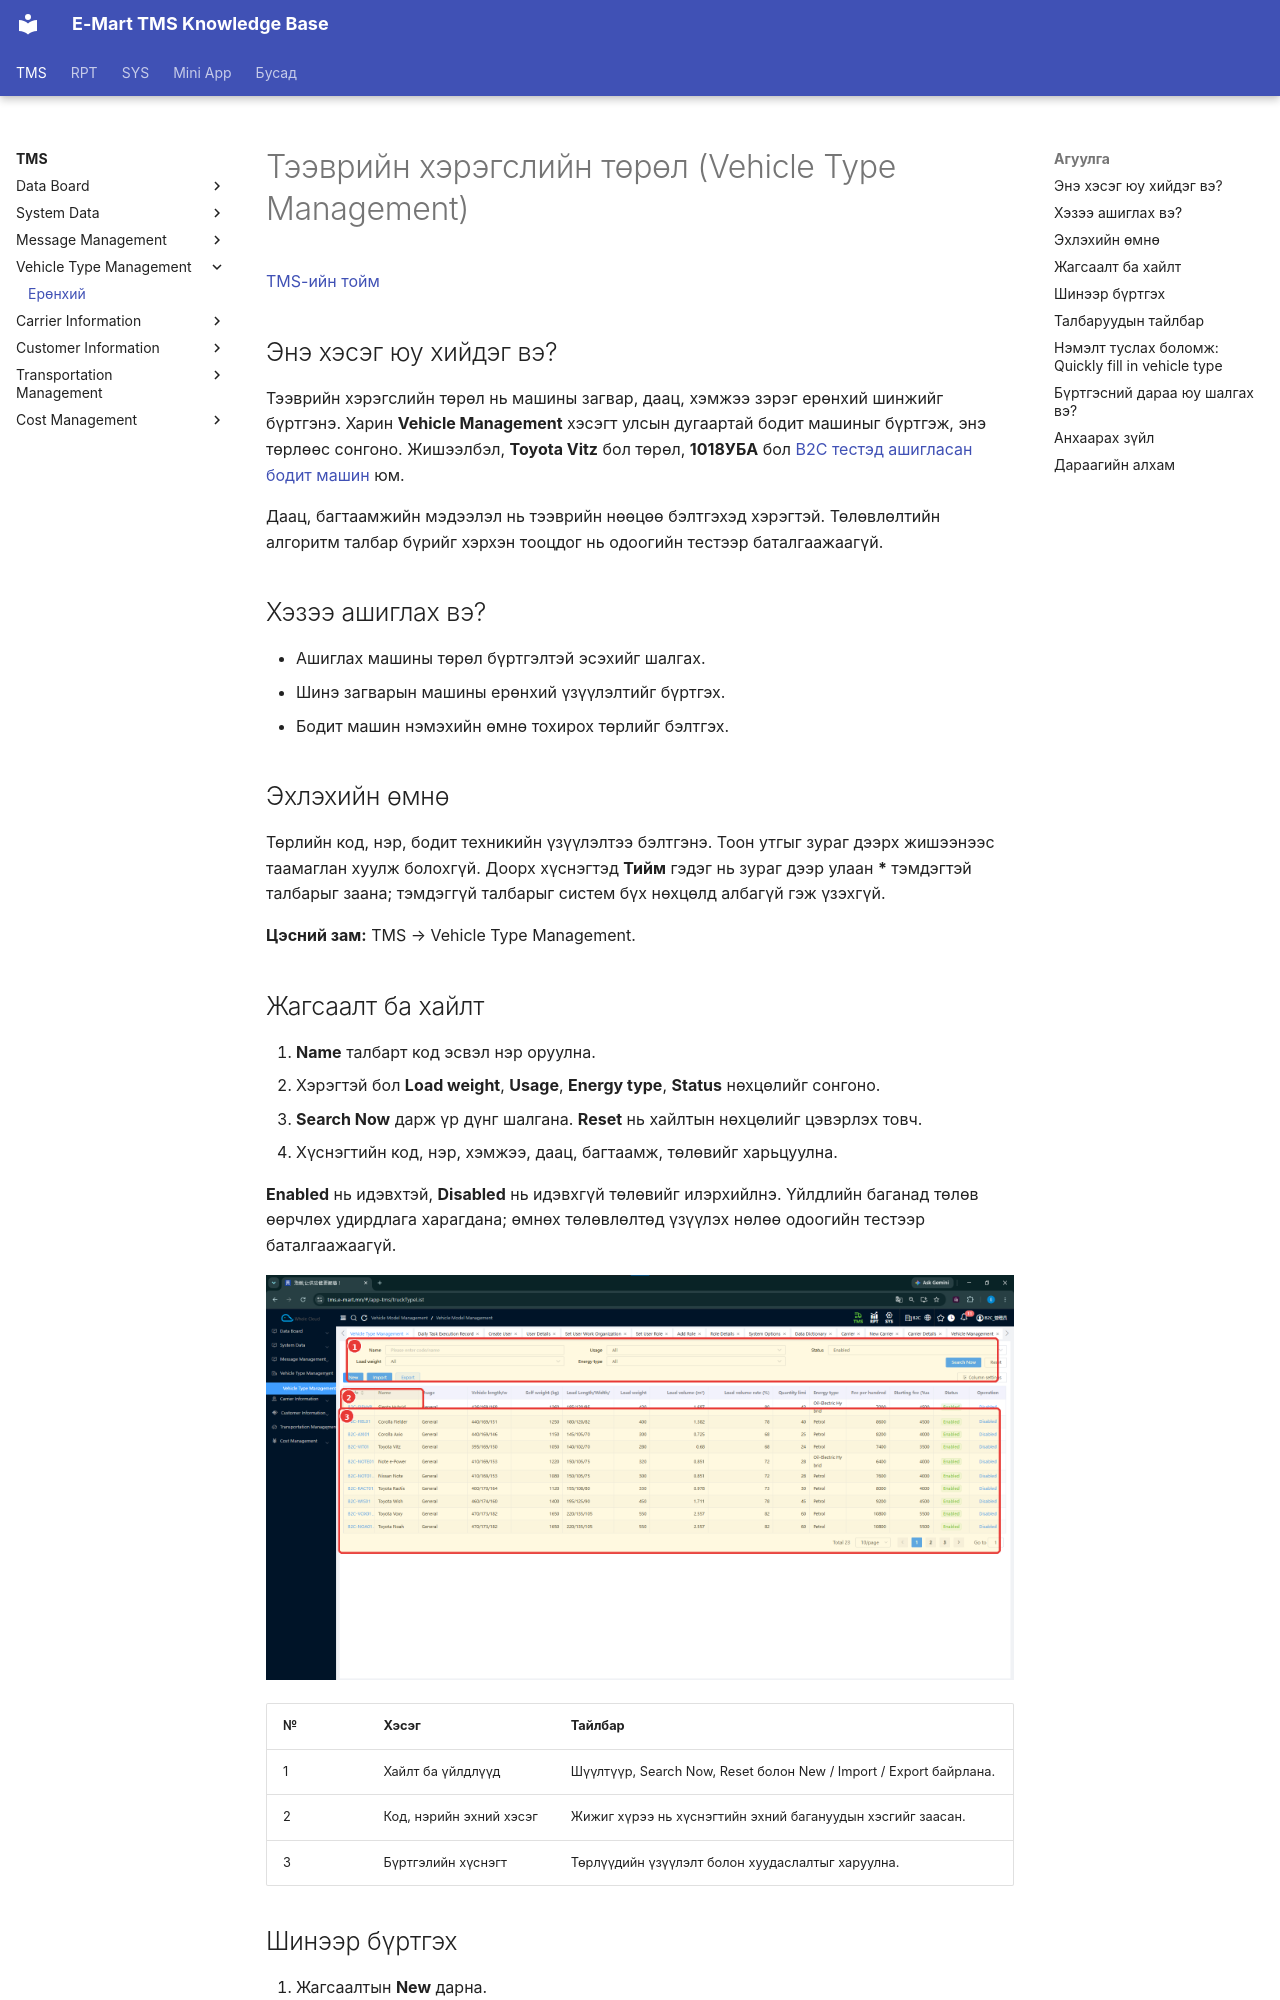

repository: ikhgurval-stack/tms_user_guide · page: tms/vehicle-type-management/index.html · generator: mkdocs

# Тээврийн хэрэгслийн төрөл (Vehicle Type Management)

[TMS-ийн тойм](index.md)

## Энэ хэсэг юу хийдэг вэ?

Тээврийн хэрэгслийн төрөл нь машины загвар, даац, хэмжээ зэрэг ерөнхий шинжийг бүртгэнэ. Харин **Vehicle Management** хэсэгт улсын дугаартай бодит машиныг бүртгэж, энэ төрлөөс сонгоно. Жишээлбэл, **Toyota Vitz** бол төрөл, **1018УБА** бол [B2C тестэд ашигласан бодит машин](../getting-started/overview.md) юм.

Даац, багтаамжийн мэдээлэл нь тээврийн нөөцөө бэлтгэхэд хэрэгтэй. Төлөвлөлтийн алгоритм талбар бүрийг хэрхэн тооцдог нь одоогийн тестээр баталгаажаагүй.

## Хэзээ ашиглах вэ?

- Ашиглах машины төрөл бүртгэлтэй эсэхийг шалгах.
- Шинэ загварын машины ерөнхий үзүүлэлтийг бүртгэх.
- Бодит машин нэмэхийн өмнө тохирох төрлийг бэлтгэх.

## Эхлэхийн өмнө

Төрлийн код, нэр, бодит техникийн үзүүлэлтээ бэлтгэнэ. Тоон утгыг зураг дээрх жишээнээс таамаглан хуулж болохгүй. Доорх хүснэгтэд **Тийм** гэдэг нь зураг дээр улаан **\*** тэмдэгтэй талбарыг заана; тэмдэггүй талбарыг систем бүх нөхцөлд албагүй гэж үзэхгүй.

**Цэсний зам:** TMS → Vehicle Type Management.

## Жагсаалт ба хайлт

1. **Name** талбарт код эсвэл нэр оруулна.
2. Хэрэгтэй бол **Load weight**, **Usage**, **Energy type**, **Status** нөхцөлийг сонгоно.
3. **Search Now** дарж үр дүнг шалгана. **Reset** нь хайлтын нөхцөлийг цэвэрлэх товч.
4. Хүснэгтийн код, нэр, хэмжээ, даац, багтаамж, төлөвийг харьцуулна.

**Enabled** нь идэвхтэй, **Disabled** нь идэвхгүй төлөвийг илэрхийлнэ. Үйлдлийн баганад төлөв өөрчлөх удирдлага харагдана; өмнөх төлөвлөлтөд үзүүлэх нөлөө одоогийн тестээр баталгаажаагүй.

![Тээврийн хэрэгслийн төрлийн хайлт болон бүртгэлийн жагсаалт](../assets/images/screenshots/tms/vehicle-type-management/01-vehicle-type-list.png)

| № | Хэсэг | Тайлбар |
|---|---|---|
| 1 | Хайлт ба үйлдлүүд | Шүүлтүүр, Search Now, Reset болон New / Import / Export байрлана. |
| 2 | Код, нэрийн эхний хэсэг | Жижиг хүрээ нь хүснэгтийн эхний багануудын хэсгийг заасан. |
| 3 | Бүртгэлийн хүснэгт | Төрлүүдийн үзүүлэлт болон хуудаслалтыг харуулна. |
